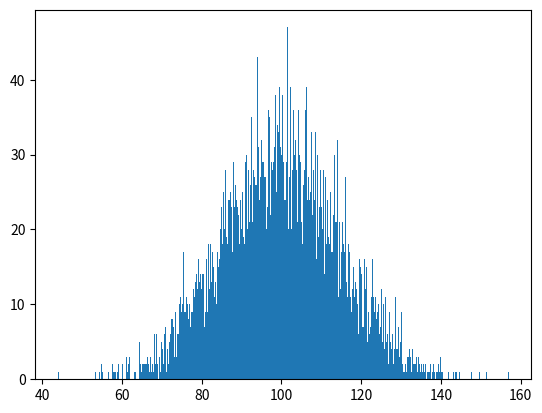

Here is the Python script that generated this plot: (Note: this script raises an exception after producing the figure.)
import numpy as np
import matplotlib.mlab as mlab
import matplotlib.pyplot as plt

np.random.seed(0)

# example data
mu = 100  # mean of distribution
sigma = 15  # standard deviation of distribution
x = mu + sigma * np.random.randn(5000)

num_bins = 500

fig, ax = plt.subplots()

# the histogram of the data
n, bins, patches = ax.hist(x, num_bins, normed=1)

ax.set_xlabel('Time')
ax.set_ylabel('Speed (Mbit/s)')
ax.set_title(r'SWM1 to sc334-a')

# Tweak spacing to prevent clipping of ylabel
fig.tight_layout()

#fig.savefig(imgdata, format='png')

# Try to get it into a string ?
import io

buf = io.BytesIO()
fig.savefig(buf, format='png')
buf.seek(0)
for line in buf:
    print(line)
buf.close()
